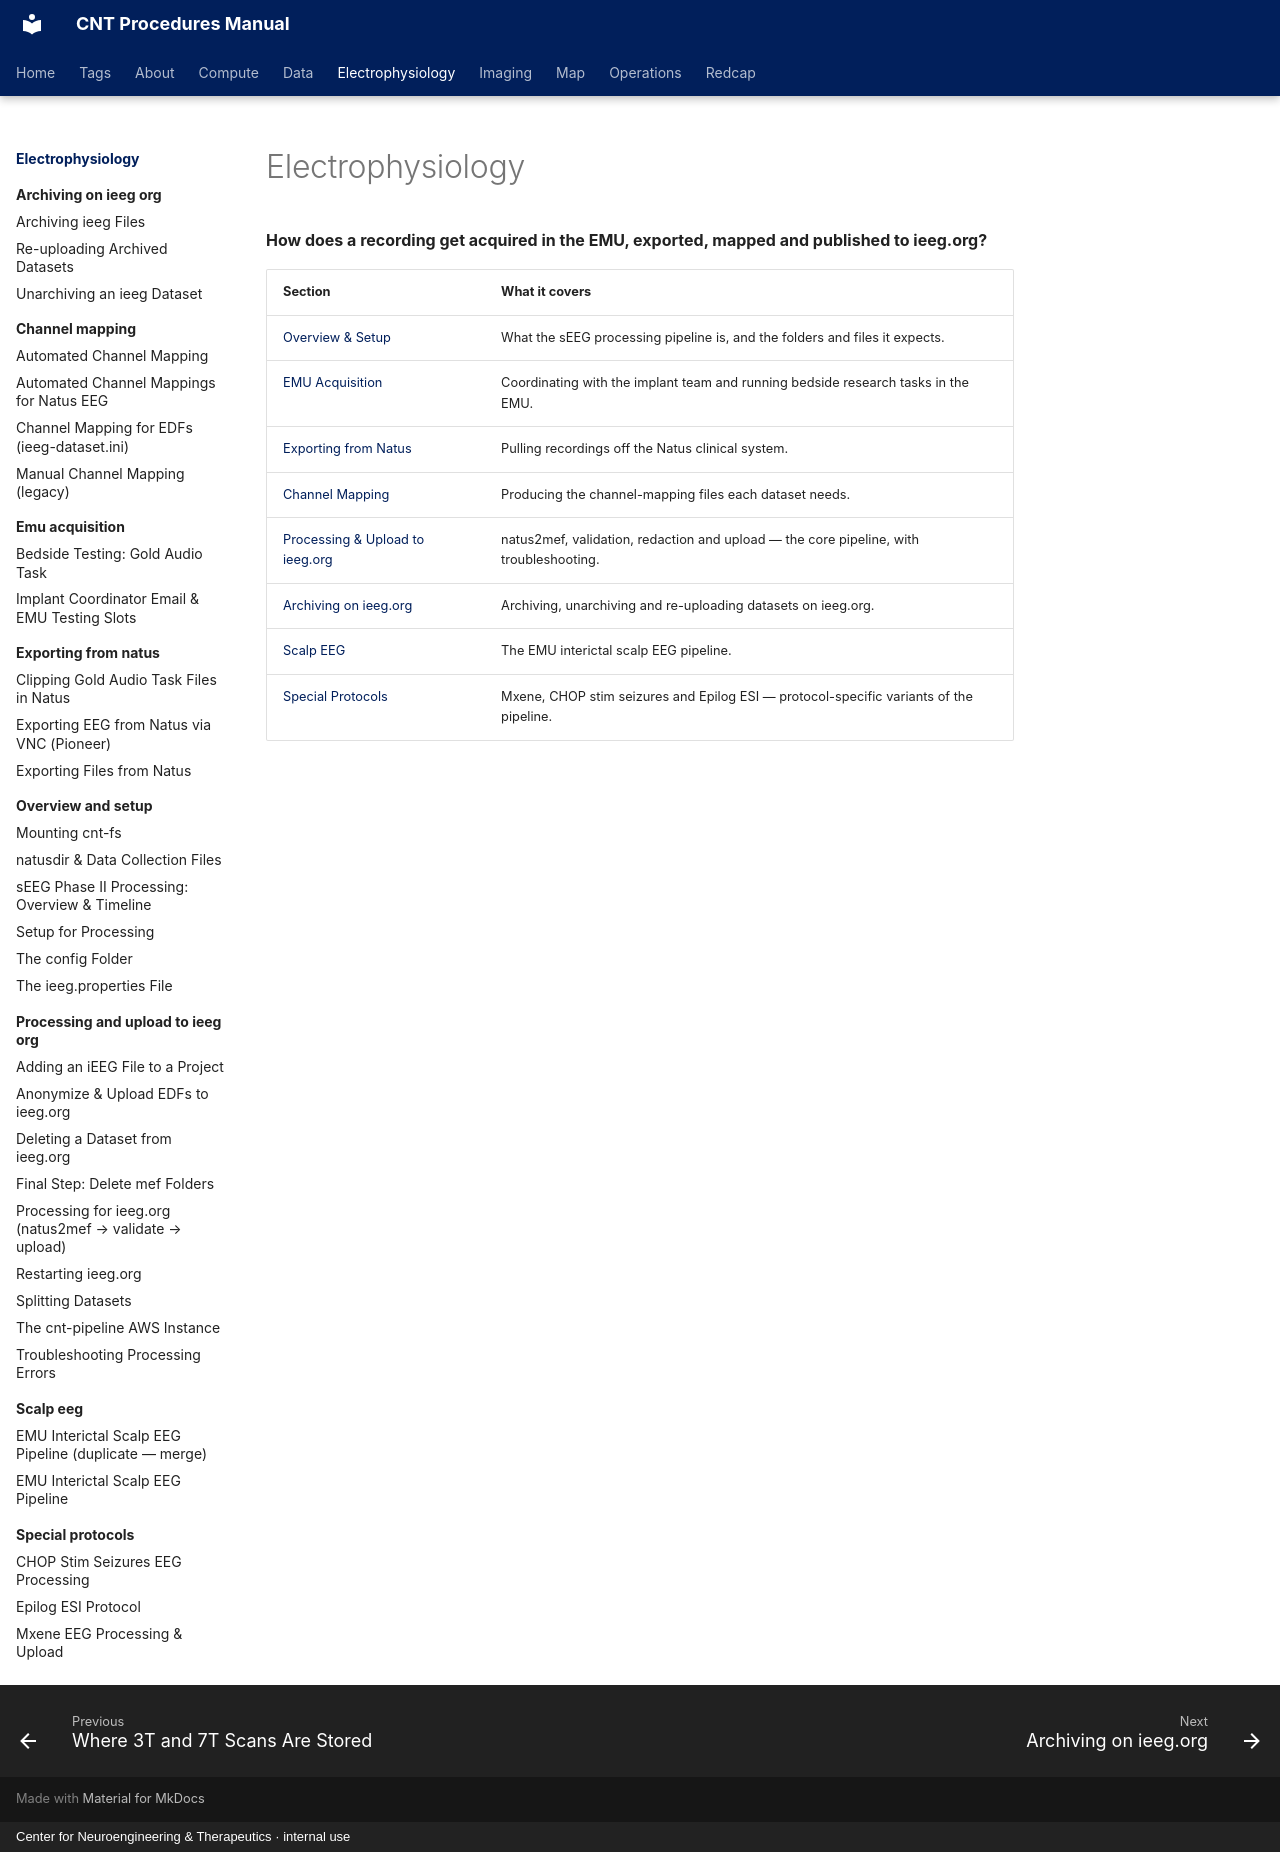

repository: penn-cnt/cnt-procedures · page: electrophysiology/index.html · generator: mkdocs · copyright: Center for Neuroengineering & Therapeutics · internal use

---
title: "Electrophysiology"
---

# Electrophysiology

**How does a recording get acquired in the EMU, exported, mapped and published to ieeg.org?**

| Section | What it covers |
|---|---|
| [Overview & Setup](overview-and-setup/index.md) | What the sEEG processing pipeline is, and the folders and files it expects. |
| [EMU Acquisition](emu-acquisition/index.md) | Coordinating with the implant team and running bedside research tasks in the EMU. |
| [Exporting from Natus](exporting-from-natus/index.md) | Pulling recordings off the Natus clinical system. |
| [Channel Mapping](channel-mapping/index.md) | Producing the channel-mapping files each dataset needs. |
| [Processing & Upload to ieeg.org](processing-and-upload-to-ieeg-org/index.md) | natus2mef, validation, redaction and upload — the core pipeline, with troubleshooting. |
| [Archiving on ieeg.org](archiving-on-ieeg-org/index.md) | Archiving, unarchiving and re-uploading datasets on ieeg.org. |
| [Scalp EEG](scalp-eeg/index.md) | The EMU interictal scalp EEG pipeline. |
| [Special Protocols](special-protocols/index.md) | Mxene, CHOP stim seizures and Epilog ESI — protocol-specific variants of the pipeline. |
